Run: headless pygame with SDL's dummy video driver; simulated clock (each Clock.tick advances the game by its frame time, no real sleeping); random seed 0; keys injected as events and as key.get_pressed() state; no mouse input.
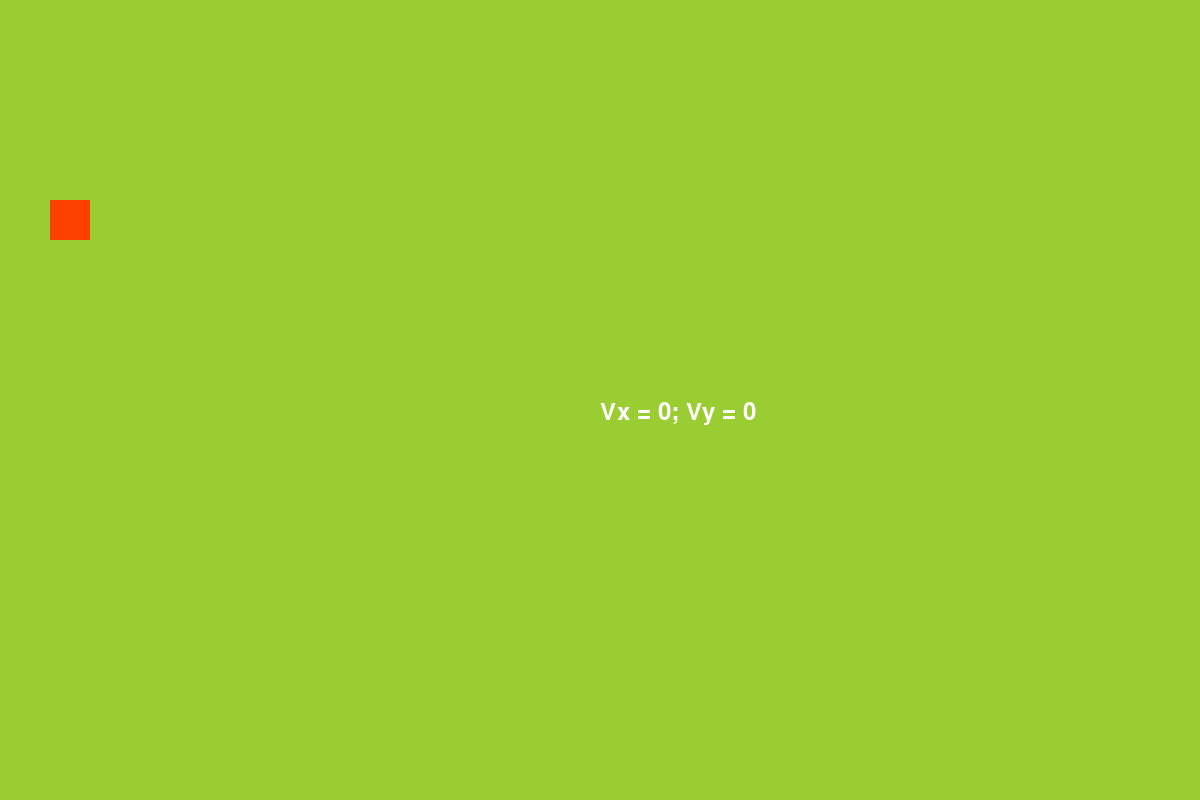
Frame 1 of 4 · flips 1–60 · no input
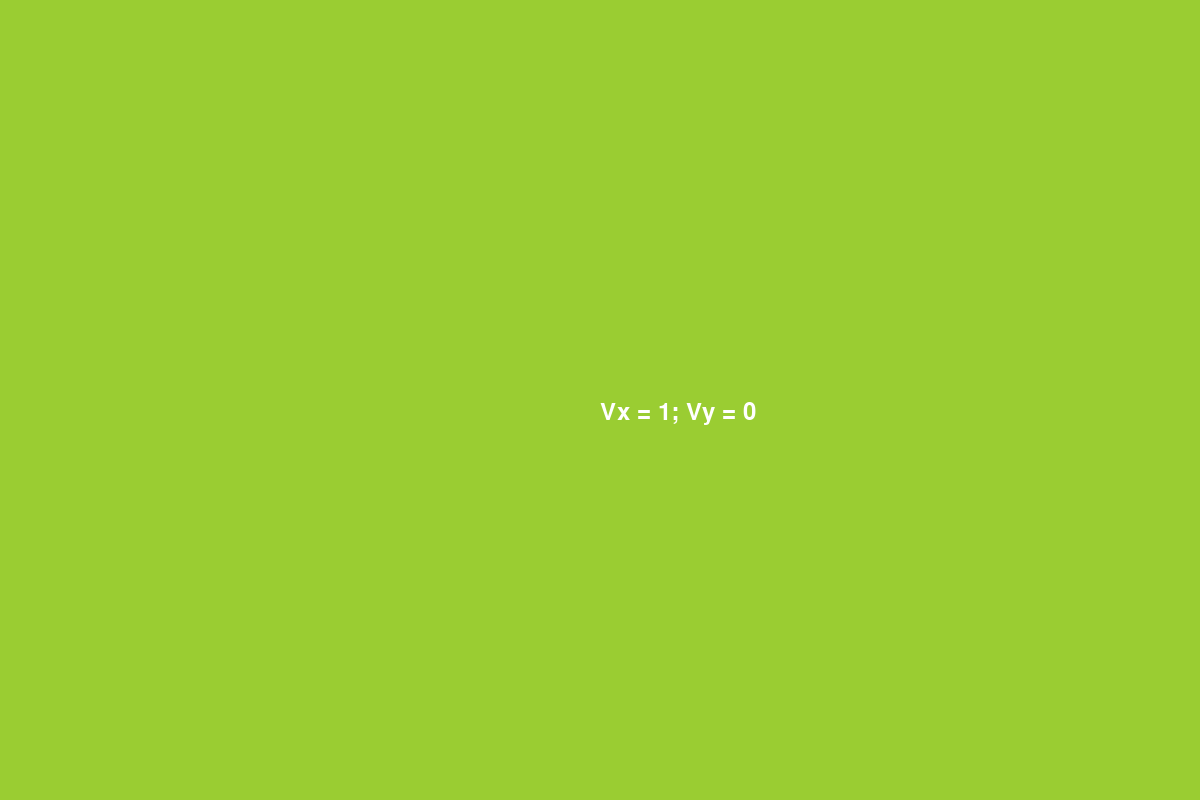
Frame 2 of 4 · flips 61–180 · tapped SPACE, RETURN · held RIGHT (→), D
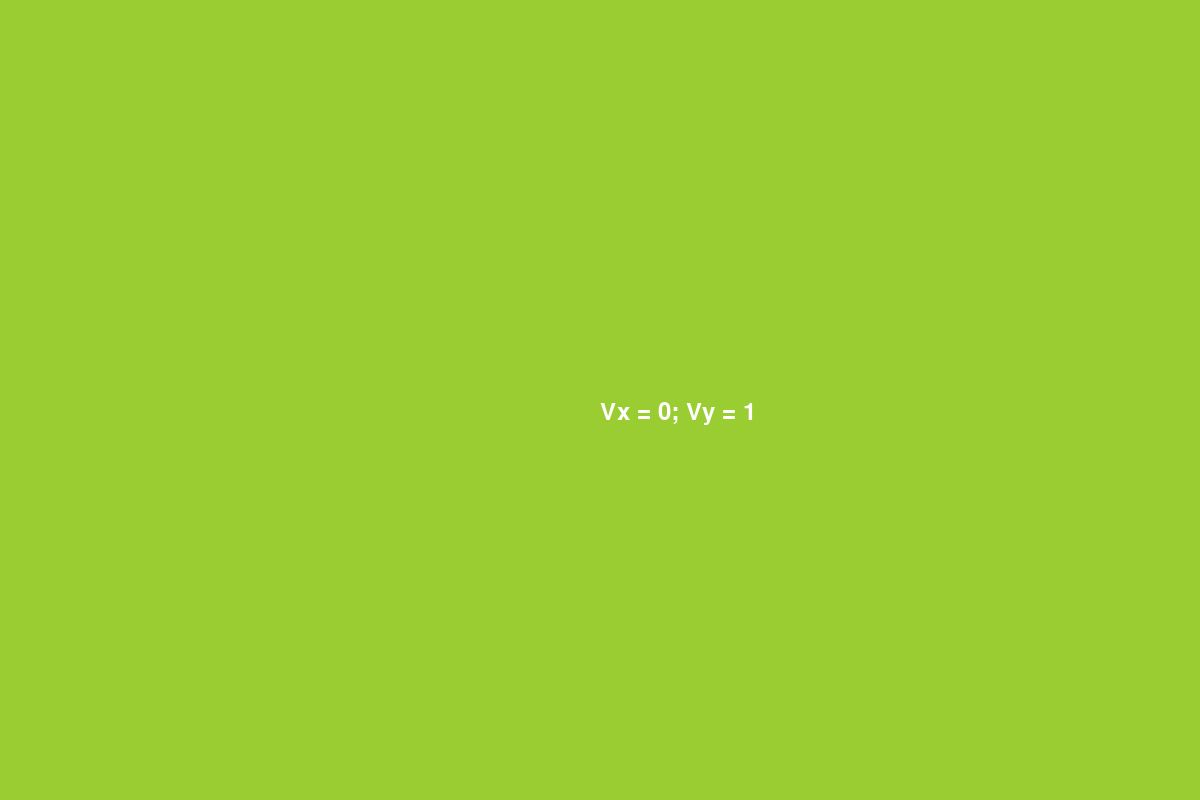
Frame 3 of 4 · flips 181–300 · held DOWN (↓), S
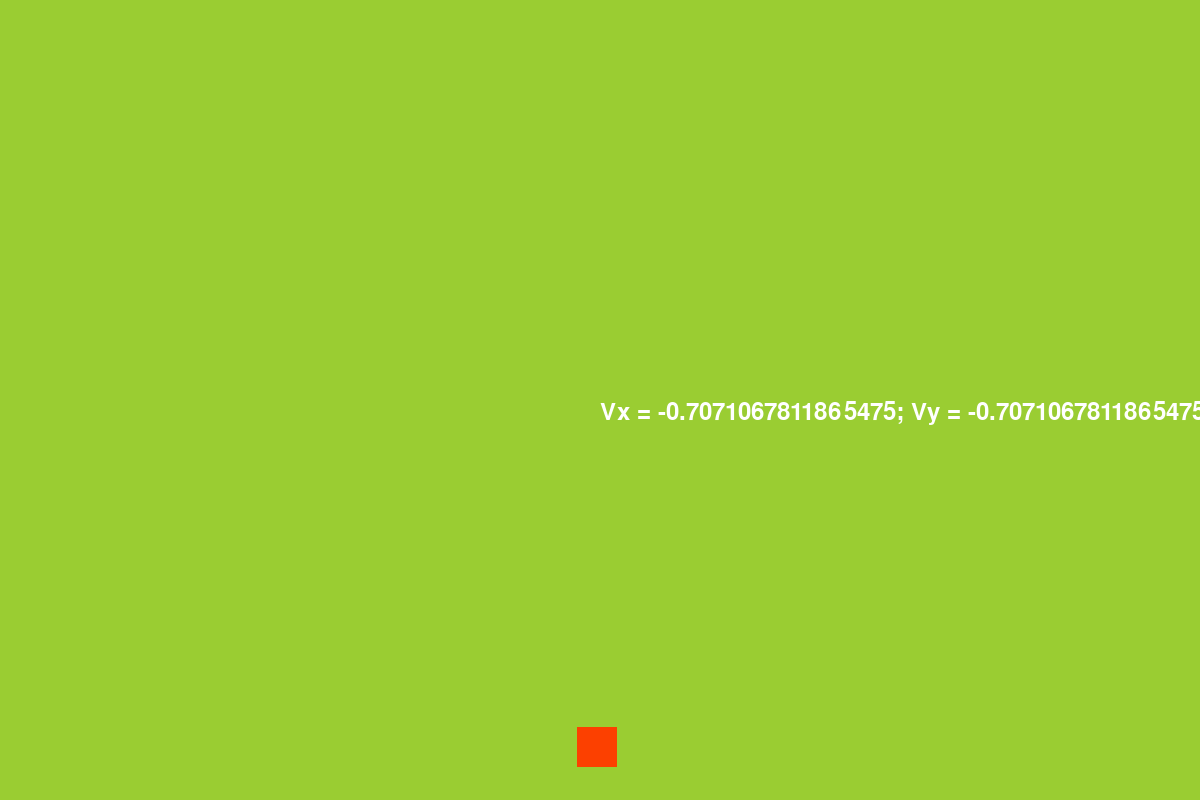
Frame 4 of 4 · flips 301–420 · held LEFT (←), A, UP (↑), W

The pygame program that drew these frames:

import pygame
import math

pygame.init()
largura, altura = 1200, 800
screen = pygame.display.set_mode((largura, altura))
clock = pygame.time.Clock()
velocidadeDeAtualizacao = 15
running = True
tamanhoQuadrado = 40

class Jogador():
    def __init__(self) -> None:
        self.x = 50
        self.y = 200
        self.velocidadeX = 0
        self.velocidadeY = 0
        self.valorVelocidade = 1
    def verificarInput(self, teclas):
        if teclas[pygame.K_w]:
            self.velocidadeY -= self.valorVelocidade
        if teclas[pygame.K_s]:
            self.velocidadeY += self.valorVelocidade
        if teclas[pygame.K_d]:
            self.velocidadeX += self.valorVelocidade
        if teclas[pygame.K_a]:
            self.velocidadeX -= self.valorVelocidade
    def zerarVelocidades(self):
        self.velocidadeX = 0  # Zera a velocidade inicialmente
        self.velocidadeY = 0
    def normalizarVelocidade(self):
        if self.velocidadeX != 0 and self.velocidadeY != 0:
            self.velocidadeX /= math.sqrt(2)
            self.velocidadeY /= math.sqrt(2)
    def mover(self, velAtualizacao):    
        self.x += self.velocidadeX * velAtualizacao
        self.y += self.velocidadeY * velAtualizacao

def imprimirVelocidade(vX, vY):
    fonte = pygame.font.SysFont("Roboto", 35)
    texto = fonte.render(f"Vx = {vX}; Vy = {vY}", True, (255,255,255))
    screen.blit(texto, [largura/2, altura/2])

jogador = Jogador()
while running:
    for event in pygame.event.get():
        if event.type == pygame.QUIT:
            running = False
    
    teclas = pygame.key.get_pressed()

    jogador.zerarVelocidades()
    jogador.verificarInput(teclas)
    jogador.normalizarVelocidade()
    jogador.mover(velocidadeDeAtualizacao)

    screen.fill((154, 205, 50))  # Apaga o quadro atual
    
    # Lógica de jogo e renderização do novo quadro
    figura = pygame.Surface([tamanhoQuadrado, tamanhoQuadrado])  # Cria uma superfície quadrada com 30 pixels de lado
    figura.fill((252, 64, 0))  
    screen.blit(figura, (jogador.x, jogador.y))  # Desenha figura sobre o quadro atual nas coordenadas indicadas
    
    imprimirVelocidade(jogador.velocidadeX, jogador.velocidadeY)

    pygame.display.flip()  # Desenha o quadro atual na tela
    clock.tick(velocidadeDeAtualizacao)

pygame.quit()
